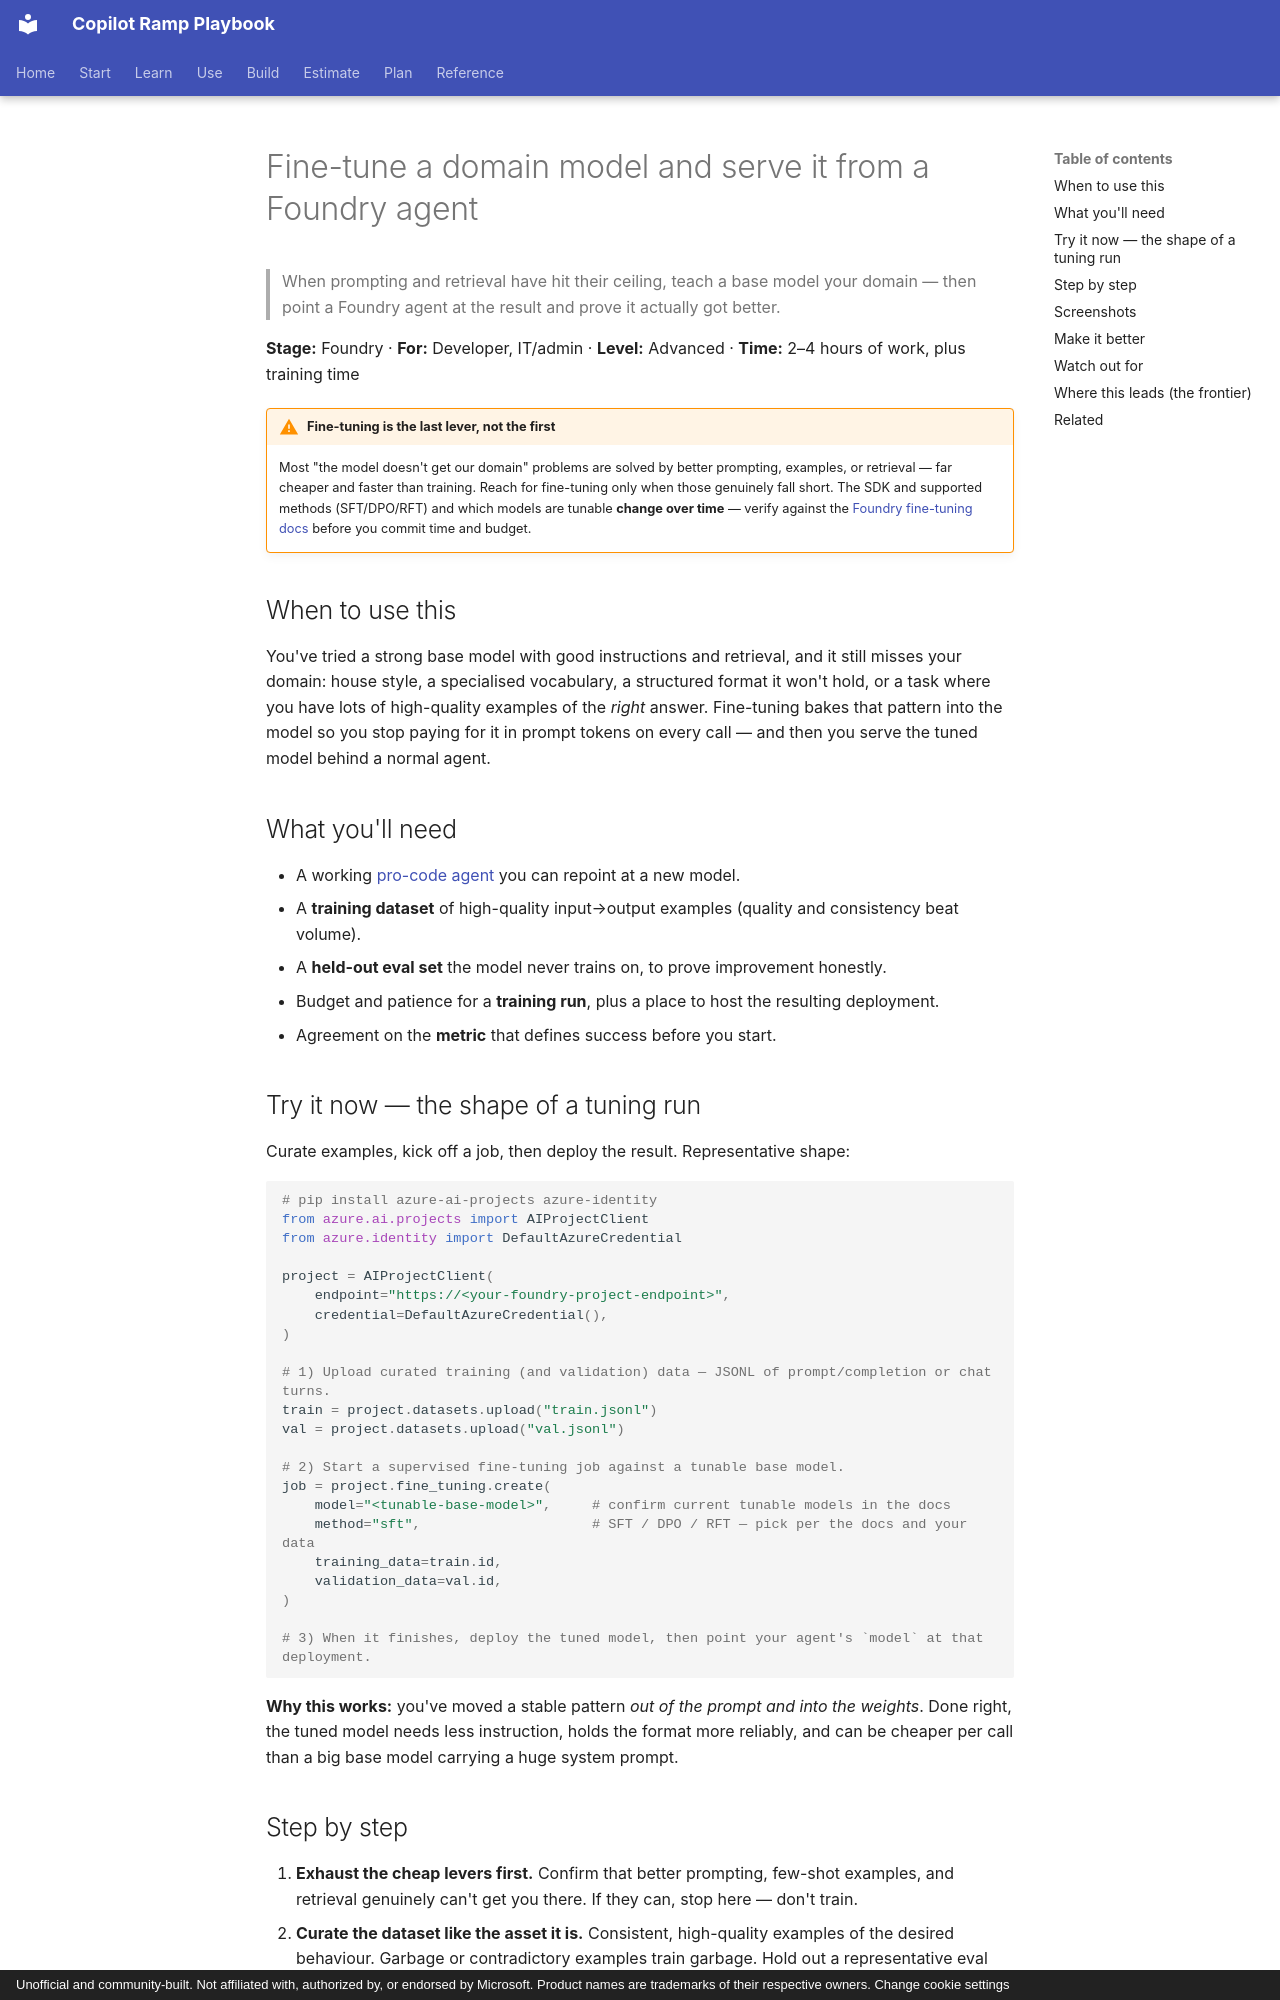

repository: mfm-copilot-ramp/copilot-ramp-playbook · page: walkthroughs/foundry-fine-tune-serve/index.html · generator: mkdocs · copyright: Unofficial and community-built. Not affiliated with, authorized by, or endorsed by Microsoft. Product names are trademarks of their respective owners. Change cookie settings

---
title: Fine-tune a domain model and serve it from a Foundry agent
description: When prompting and retrieval hit their ceiling, fine-tune a base model on your domain, serve it from a Foundry agent, and prove it actually got better.
stage: foundry
roles: [developer, it-admin]
tags: [foundry, fine-tuning, custom-model, serving, evaluation, pro-code, frontier]
level: advanced
time: 2–4 hours (plus training time)
status: walkthrough
prereqs: [azure-subscription, foundry-project, first-foundry-agent, developer-skills]
updated: 2026-06-05
---

# Fine-tune a domain model and serve it from a Foundry agent

> When prompting and retrieval have hit their ceiling, teach a base model your domain —
> then point a Foundry agent at the result and prove it actually got better.

**Stage:** Foundry · **For:** Developer, IT/admin · **Level:** Advanced · **Time:** 2–4 hours of work, plus training time

!!! warning "Fine-tuning is the last lever, not the first"
    Most "the model doesn't get our domain" problems are solved by better prompting, examples, or retrieval —
    far cheaper and faster than training. Reach for fine-tuning only when those genuinely fall short. The SDK
    and supported methods (SFT/DPO/RFT) and which models are tunable **change over time** — verify against the
    [Foundry fine-tuning docs](https://learn.microsoft.com/en-us/azure/foundry-classic/concepts/fine-tuning-overview)
    before you commit time and budget.

## When to use this
You've tried a strong base model with good instructions and retrieval, and it still misses your domain:
house style, a specialised vocabulary, a structured format it won't hold, or a task where you have lots of
high-quality examples of the *right* answer. Fine-tuning bakes that pattern into the model so you stop
paying for it in prompt tokens on every call — and then you serve the tuned model behind a normal agent.

## What you'll need
- A working [pro-code agent](foundry-first-agent.md) you can repoint at a new model.
- A **training dataset** of high-quality input→output examples (quality and consistency beat volume).
- A **held-out eval set** the model never trains on, to prove improvement honestly.
- Budget and patience for a **training run**, plus a place to host the resulting deployment.
- Agreement on the **metric** that defines success before you start.

## Try it now — the shape of a tuning run
Curate examples, kick off a job, then deploy the result. Representative shape:

```python
# pip install azure-ai-projects azure-identity
from azure.ai.projects import AIProjectClient
from azure.identity import DefaultAzureCredential

project = AIProjectClient(
    endpoint="https://<your-foundry-project-endpoint>",
    credential=DefaultAzureCredential(),
)

# 1) Upload curated training (and validation) data — JSONL of prompt/completion or chat turns.
train = project.datasets.upload("train.jsonl")
val = project.datasets.upload("val.jsonl")

# 2) Start a supervised fine-tuning job against a tunable base model.
job = project.fine_tuning.create(
    model="<tunable-base-model>",     # confirm current tunable models in the docs
    method="sft",                     # SFT / DPO / RFT — pick per the docs and your data
    training_data=train.id,
    validation_data=val.id,
)

# 3) When it finishes, deploy the tuned model, then point your agent's `model` at that deployment.
```

**Why this works:** you've moved a stable pattern *out of the prompt and into the weights*. Done right, the
tuned model needs less instruction, holds the format more reliably, and can be cheaper per call than a big
base model carrying a huge system prompt.
